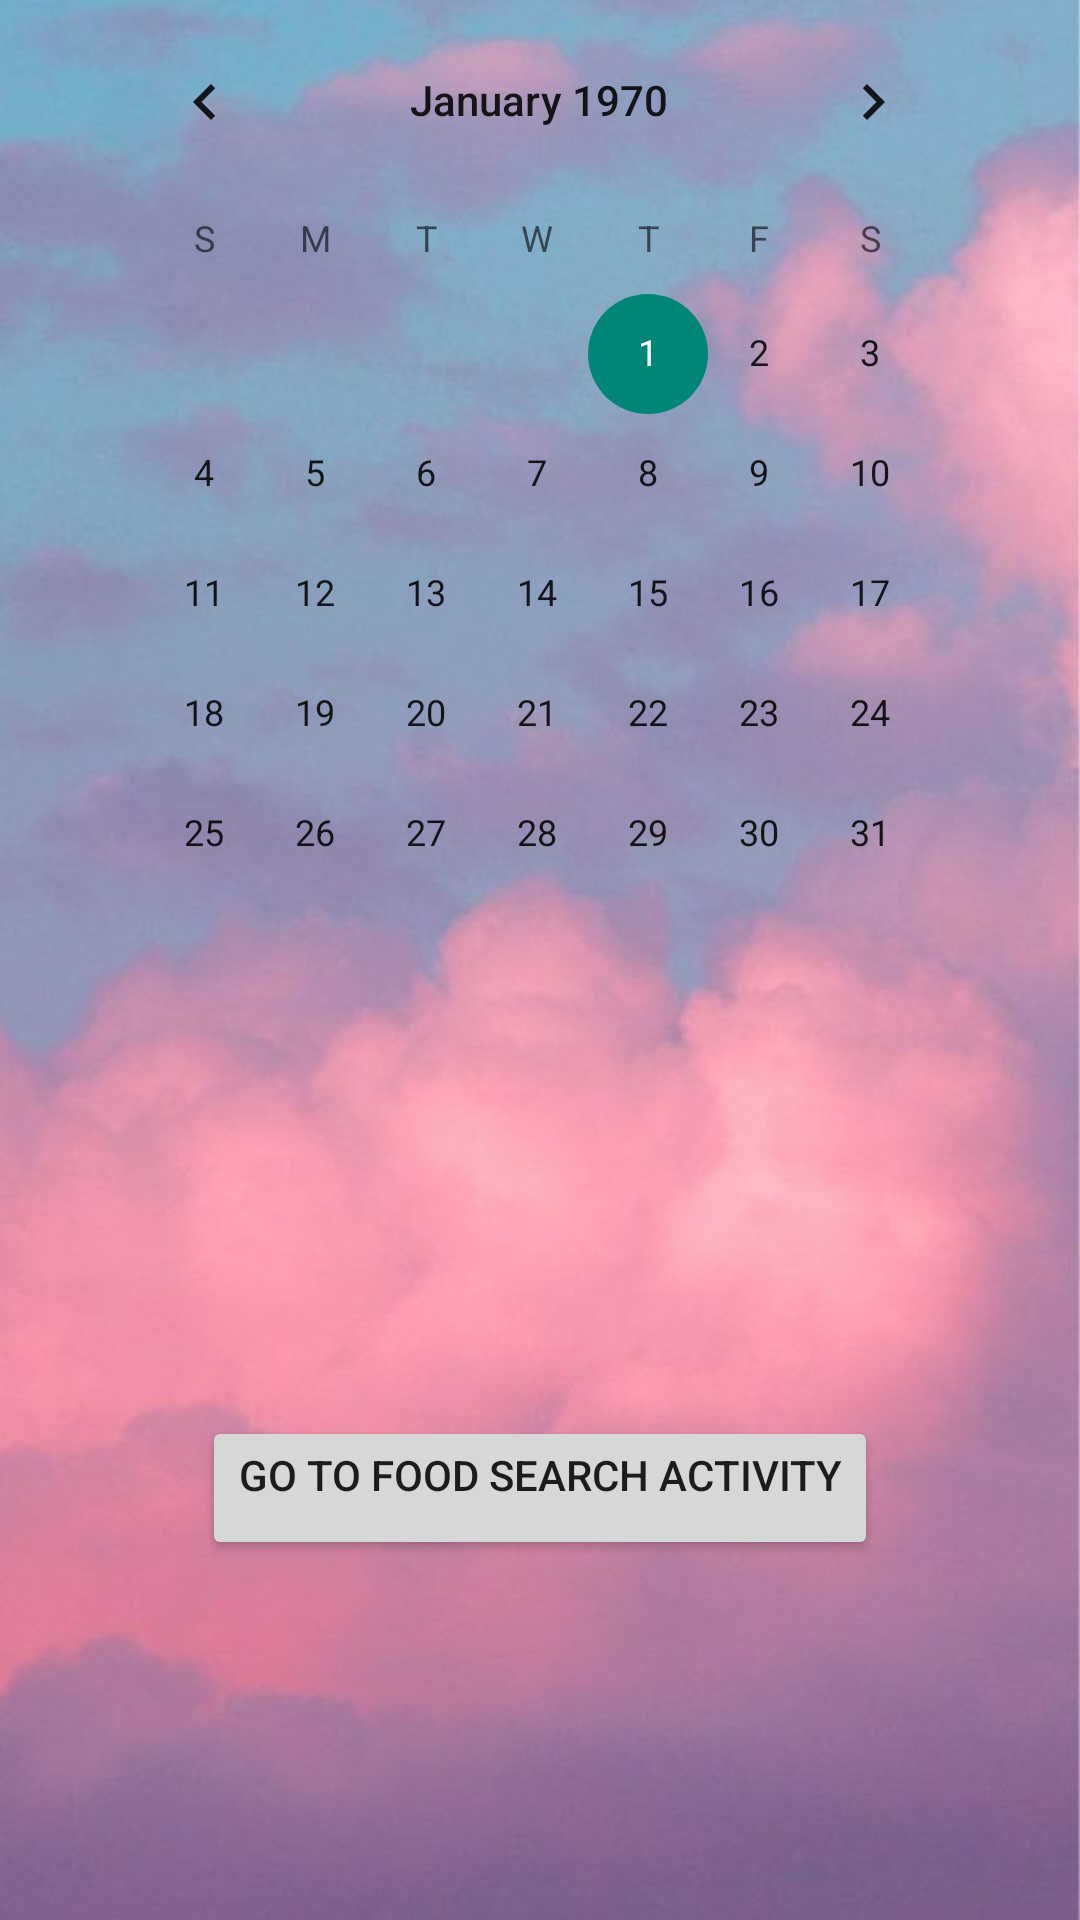

Android layout source for this screen:
<!-- AndroidManifest.xml: application theme Theme.PhysicalGallery -->
<!-- res/layout/activity_diary.xml -->
<?xml version="1.0" encoding="utf-8"?>
<androidx.constraintlayout.widget.ConstraintLayout xmlns:android="http://schemas.android.com/apk/res/android"
    xmlns:app="http://schemas.android.com/apk/res-auto"
    xmlns:tools="http://schemas.android.com/tools"
    android:layout_width="match_parent"
    android:layout_height="match_parent"
    android:background = "@drawable/backg"
    tools:context=".relatefood.DiaryActivity">

    <CalendarView
        android:id="@+id/calendar"
        android:layout_width="300dp"
        android:layout_height="300dp"
        android:layout_marginStart="8dp"
        android:layout_marginEnd="8dp"
        app:layout_constraintEnd_toEndOf="parent"
        app:layout_constraintHorizontal_bias="0.494"
        app:layout_constraintStart_toStartOf="parent"
        tools:ignore="MissingConstraints"
        tools:layout_editor_absoluteY="16dp" />

    <TextView
        android:id="@+id/diary_content"
        android:layout_width="300dp"
        android:layout_height="167dp"
        android:gravity="center_horizontal"
        android:scrollbars="vertical"
        app:layout_constraintEnd_toEndOf="parent"
        app:layout_constraintStart_toStartOf="parent"
        app:layout_constraintTop_toBottomOf="@+id/calendar"
        tools:ignore="MissingConstraints" />

    <Button
        android:id="@+id/test_button"
        android:layout_width="wrap_content"
        android:layout_height="wrap_content"
        android:text="Go To Food Search Activity"
        android:layout_marginTop="5dp"
        android:gravity="center_horizontal"
        app:layout_constraintEnd_toEndOf="parent"
        app:layout_constraintStart_toStartOf="parent"
        app:layout_constraintTop_toBottomOf="@+id/diary_content"
        tools:ignore="MissingConstraints" />

</androidx.constraintlayout.widget.ConstraintLayout>
<!-- resources referenced by this layout -->
<resources>
  <!-- drawable backg: jpeg bitmap (drawable-v24, 35609 bytes) -->
  <style name="Theme.PhysicalGallery" parent="Theme.AppCompat.Light.NoActionBar">
          
          
          
          
          
          
          
          
          
          
          
      </style>
</resources>
